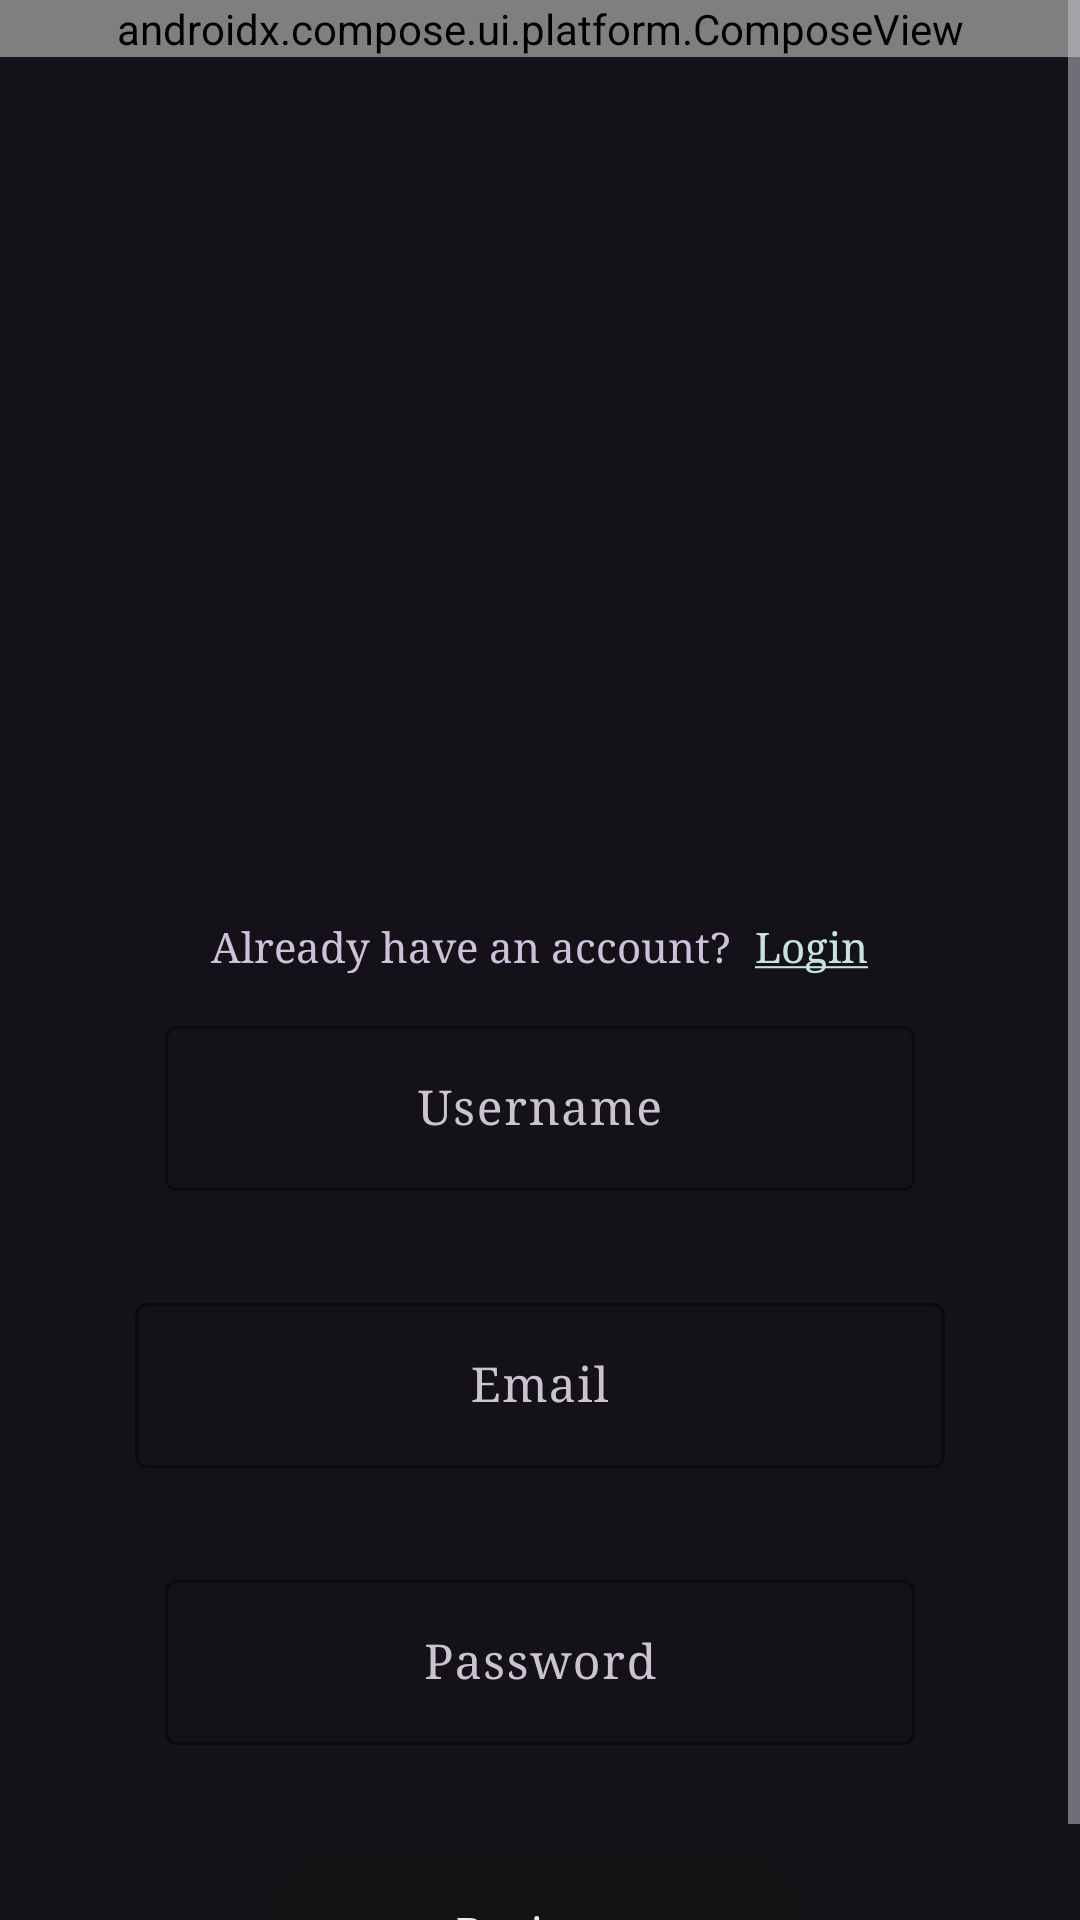

Layout XML and referenced resources for this Android screen:
<!-- AndroidManifest.xml: application theme Theme.RecipeHub -->
<!-- res/layout/fragment_register.xml -->
<ScrollView
    xmlns:android="http://schemas.android.com/apk/res/android"
    xmlns:app="http://schemas.android.com/apk/res-auto"
    xmlns:tools="http://schemas.android.com/tools"
    android:layout_width="match_parent"
    android:layout_height="match_parent"
    android:fillViewport="true">
    <androidx.constraintlayout.widget.ConstraintLayout
        android:layout_width="match_parent"
        android:layout_height="wrap_content"
        tools:context=".fragments.RegisterFragment">
        <FrameLayout
            android:id="@+id/frameLayout"
            android:layout_width="220dp"
            android:layout_height="220dp"
            android:layout_marginTop="64dp"
            app:layout_constraintEnd_toEndOf="parent"
            app:layout_constraintHorizontal_bias="0.5"
            app:layout_constraintStart_toStartOf="parent"
            app:layout_constraintTop_toTopOf="parent">
            <com.google.android.material.imageview.ShapeableImageView
                android:id="@+id/avatar_imageView"
                android:layout_width="match_parent"
                android:layout_height="match_parent"
                android:layout_gravity="center"
                android:contentDescription="@string/blank_avatar"
                android:scaleType="centerCrop"
                app:shapeAppearanceOverlay="@style/ShapeAppearanceOverlay.App.Corner.FullCircle"
                app:srcCompat="@drawable/blank_avatar" />
            <ImageView
                android:id="@+id/plus_sign_icon"
                android:layout_width="73dp"
                android:layout_height="64dp"
                android:layout_marginStart="140dp"
                android:layout_marginTop="30dp"
                android:contentDescription="@string/empty"
                android:padding="8dp"
                android:src="@drawable/ic_plus_sign_black" />
        </FrameLayout>
        <com.google.android.material.textfield.TextInputLayout
            android:id="@+id/username_inputLayout"
            android:layout_width="wrap_content"
            android:layout_height="wrap_content"
            android:layout_marginTop="12dp"
            app:boxStrokeColor="@color/rippleColor"
            app:hintTextColor="@color/rippleColor"
            app:layout_constraintEnd_toEndOf="parent"
            app:layout_constraintStart_toStartOf="parent"
            app:layout_constraintTop_toBottomOf="@+id/linearLayout">
            <com.google.android.material.textfield.TextInputEditText
                android:id="@+id/username_editText"
                android:layout_width="250dp"
                android:layout_height="wrap_content"
                android:ems="10"
                android:fontFamily="serif"
                android:gravity="center"
                android:hint="@string/Username"
                android:inputType="text"
                android:minHeight="48dp" />
        </com.google.android.material.textfield.TextInputLayout>
        <com.google.android.material.textfield.TextInputLayout
            android:id="@+id/email_inputLayout"
            android:layout_width="wrap_content"
            android:layout_height="wrap_content"
            android:layout_marginTop="32dp"
            app:boxStrokeColor="@color/rippleColor"
            app:hintTextColor="@color/rippleColor"
            app:layout_constraintEnd_toEndOf="parent"
            app:layout_constraintStart_toStartOf="parent"
            app:layout_constraintTop_toBottomOf="@+id/username_inputLayout">
            <com.google.android.material.textfield.TextInputEditText
                android:id="@+id/email_editText"
                android:layout_width="270dp"
                android:layout_height="wrap_content"
                android:ems="10"
                android:fontFamily="serif"
                android:gravity="center"
                android:hint="@string/Email"
                android:inputType="textEmailAddress"
                android:minHeight="48dp" />
        </com.google.android.material.textfield.TextInputLayout>
        <com.google.android.material.textfield.TextInputLayout
            android:id="@+id/password_inputLayout"
            android:layout_width="wrap_content"
            android:layout_height="wrap_content"
            android:layout_marginTop="32dp"
            app:boxStrokeColor="@color/rippleColor"
            app:hintTextColor="@color/rippleColor"
            app:layout_constraintEnd_toEndOf="parent"
            app:layout_constraintStart_toStartOf="parent"
            app:layout_constraintTop_toBottomOf="@+id/email_inputLayout">
            <com.google.android.material.textfield.TextInputEditText
                android:id="@+id/password_editText"
                android:layout_width="250dp"
                android:layout_height="wrap_content"
                android:ems="10"
                android:fontFamily="serif"
                android:gravity="center"
                android:hint="@string/Password"
                android:inputType="textPassword"
                android:minHeight="48dp" />
        </com.google.android.material.textfield.TextInputLayout>
        <com.google.android.material.button.MaterialButton
            android:id="@+id/register_btn"
            android:layout_width="180dp"
            android:layout_height="60dp"
            android:layout_marginTop="32dp"
            android:fontFamily="serif"
            android:text="@string/register"
            android:textColor="#EBEBEB"
            app:layout_constraintEnd_toEndOf="parent"
            app:layout_constraintHorizontal_bias="0.497"
            app:layout_constraintStart_toStartOf="parent"
            app:layout_constraintTop_toBottomOf="@+id/password_inputLayout"
            app:rippleColor="@color/rippleColor"
            app:strokeColor="@color/rippleColor" />
        <LinearLayout
            android:id="@+id/linearLayout"
            android:layout_width="match_parent"
            android:layout_height="wrap_content"
            android:gravity="center_horizontal"
            android:orientation="horizontal"
            app:layout_constraintBottom_toBottomOf="parent"
            app:layout_constraintEnd_toEndOf="parent"
            app:layout_constraintHorizontal_bias="0.0"
            app:layout_constraintStart_toStartOf="parent"
            app:layout_constraintTop_toBottomOf="@+id/frameLayout"
            app:layout_constraintVertical_bias="0.059">
            <com.google.android.material.textview.MaterialTextView
                android:id="@+id/already_have_account"
                android:layout_width="wrap_content"
                android:layout_height="wrap_content"
                android:layout_marginEnd="8dp"
                android:text="@string/yes_account"
                android:textColor="?attr/colorSecondary"
                app:fontFamily="serif" />
            <com.google.android.material.textview.MaterialTextView
                android:id="@+id/ref_login_textView"
                android:layout_width="wrap_content"
                android:layout_height="wrap_content"
                android:text="@string/login_ref"
                android:textColor="#C8E2E0"
                android:textColorHint="?attr/colorPrimary"
                app:fontFamily="serif" />
        </LinearLayout>
        <androidx.compose.ui.platform.ComposeView
            android:id="@+id/composeView"
            android:layout_width="match_parent"
            android:layout_height="match_parent"
            android:visibility="visible"/>
    </androidx.constraintlayout.widget.ConstraintLayout>
</ScrollView>
<!-- resources referenced by this layout -->
<resources>
  <color name="rippleColor">#9CCFD4</color>
  <string name="Email">Email</string>
  <string name="Password">Password</string>
  <string name="Username">Username</string>
  <string name="blank_avatar" />
  <string name="empty" />
  <string name="login_ref"><u>Login</u></string>
  <string name="register">Register</string>
  <string name="yes_account">Already have an account?</string>
  <style name="ShapeAppearanceOverlay.App.Corner.FullCircle" parent="">
          <item name="cornerFamily">rounded</item>
          <item name="cornerSize">50%</item>
      </style>
  <style name="Theme.RecipeHub" parent="Theme.Material3.DynamicColors.Dark.NoActionBar">
             <item name="colorPrimary">#34545454</item>
          <item name="colorPrimaryVariant">#E0E2E6</item>
          <item name="android:textColorHint">#A5BAC7</item>
          </style>
</resources>
